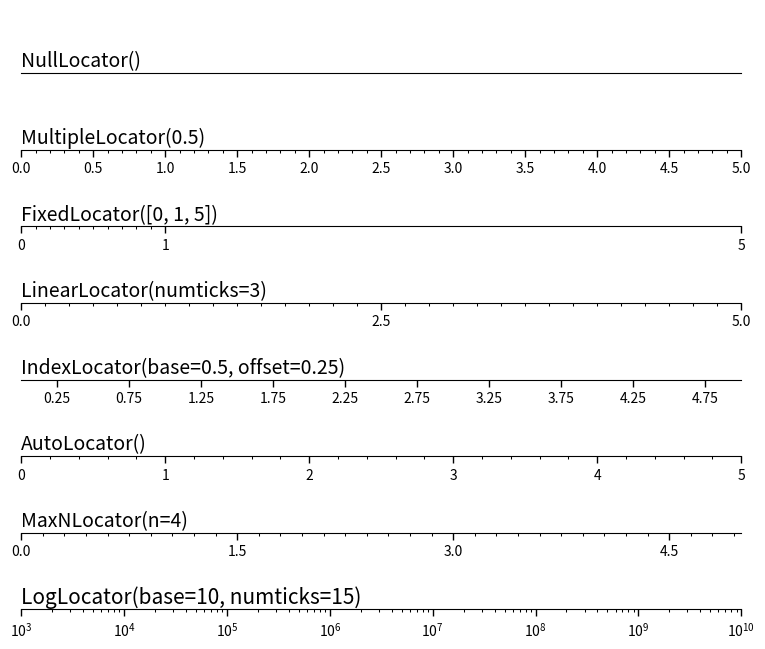

The script that saved this image:
"""
=============
Tick locators
=============

Show the different tick locators.
"""

import numpy as np
import matplotlib.pyplot as plt
import matplotlib.ticker as ticker


# Setup a plot such that only the bottom spine is shown
def setup(ax):
    ax.spines['right'].set_color('none')
    ax.spines['left'].set_color('none')
    ax.yaxis.set_major_locator(ticker.NullLocator())
    ax.spines['top'].set_color('none')
    ax.xaxis.set_ticks_position('bottom')
    ax.tick_params(which='major', width=1.00)
    ax.tick_params(which='major', length=5)
    ax.tick_params(which='minor', width=0.75)
    ax.tick_params(which='minor', length=2.5)
    ax.set_xlim(0, 5)
    ax.set_ylim(0, 1)
    ax.patch.set_alpha(0.0)


plt.figure(figsize=(8, 6))
n = 8

# Null Locator
ax = plt.subplot(n, 1, 1)
setup(ax)
ax.xaxis.set_major_locator(ticker.NullLocator())
ax.xaxis.set_minor_locator(ticker.NullLocator())
ax.text(0.0, 0.1, "NullLocator()", fontsize=14, transform=ax.transAxes)

# Multiple Locator
ax = plt.subplot(n, 1, 2)
setup(ax)
ax.xaxis.set_major_locator(ticker.MultipleLocator(0.5))
ax.xaxis.set_minor_locator(ticker.MultipleLocator(0.1))
ax.text(0.0, 0.1, "MultipleLocator(0.5)", fontsize=14,
        transform=ax.transAxes)

# Fixed Locator
ax = plt.subplot(n, 1, 3)
setup(ax)
majors = [0, 1, 5]
ax.xaxis.set_major_locator(ticker.FixedLocator(majors))
minors = np.linspace(0, 1, 11)[1:-1]
ax.xaxis.set_minor_locator(ticker.FixedLocator(minors))
ax.text(0.0, 0.1, "FixedLocator([0, 1, 5])", fontsize=14,
        transform=ax.transAxes)

# Linear Locator
ax = plt.subplot(n, 1, 4)
setup(ax)
ax.xaxis.set_major_locator(ticker.LinearLocator(3))
ax.xaxis.set_minor_locator(ticker.LinearLocator(31))
ax.text(0.0, 0.1, "LinearLocator(numticks=3)",
        fontsize=14, transform=ax.transAxes)

# Index Locator
ax = plt.subplot(n, 1, 5)
setup(ax)
ax.plot(range(0, 5), [0]*5, color='White')
ax.xaxis.set_major_locator(ticker.IndexLocator(base=.5, offset=.25))
ax.text(0.0, 0.1, "IndexLocator(base=0.5, offset=0.25)",
        fontsize=14, transform=ax.transAxes)

# Auto Locator
ax = plt.subplot(n, 1, 6)
setup(ax)
ax.xaxis.set_major_locator(ticker.AutoLocator())
ax.xaxis.set_minor_locator(ticker.AutoMinorLocator())
ax.text(0.0, 0.1, "AutoLocator()", fontsize=14, transform=ax.transAxes)

# MaxN Locator
ax = plt.subplot(n, 1, 7)
setup(ax)
ax.xaxis.set_major_locator(ticker.MaxNLocator(4))
ax.xaxis.set_minor_locator(ticker.MaxNLocator(40))
ax.text(0.0, 0.1, "MaxNLocator(n=4)", fontsize=14, transform=ax.transAxes)

# Log Locator
ax = plt.subplot(n, 1, 8)
setup(ax)
ax.set_xlim(10**3, 10**10)
ax.set_xscale('log')
ax.xaxis.set_major_locator(ticker.LogLocator(base=10.0, numticks=15))
ax.text(0.0, 0.1, "LogLocator(base=10, numticks=15)",
        fontsize=15, transform=ax.transAxes)

# Push the top of the top axes outside the figure because we only show the
# bottom spine.
plt.subplots_adjust(left=0.05, right=0.95, bottom=0.05, top=1.05)

plt.show()
